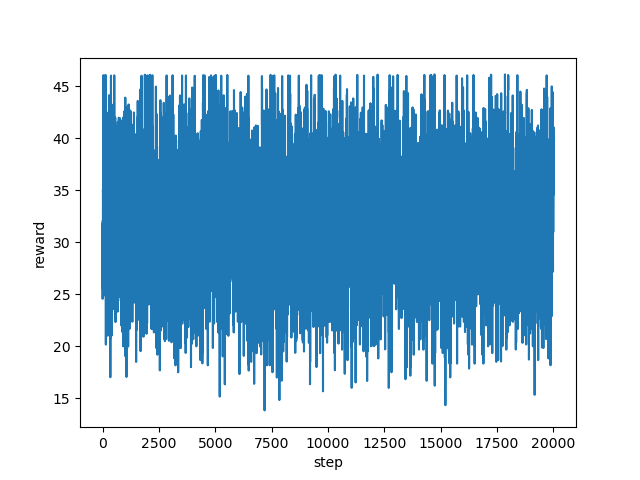

The data file committed next to this chart (first rows):
step, reward
0, 31.76
1, 26.39
2, 25.17
3, 26.17
4, 24.57
5, 26.25
6, 28.26
7, 27.91
8, 28.25
9, 30.2
10, 32.09
11, 30.03
12, 28.51
13, 31.67
14, 25.51
15, 27.19
16, 26.67
17, 30.02
18, 35.1
19, 31.27
20, 31.33
21, 32.53
22, 32.19
23, 34.33
24, 34.72
25, 33.03
26, 34.0
27, 27.33
28, 27.0
29, 30.0
30, 25.42
31, 26.67
32, 30.72
33, 32.1
34, 28.67
35, 38.83
36, 39.27
37, 43.97
38, 46.04
39, 41.14
40, 40.49
41, 43.28
42, 46.05
43, 45.98
44, 37.31
45, 36.09
46, 38.49
47, 36.16
48, 37.22
49, 35.05
50, 30.41
51, 28.74
52, 34.92
53, 36.19
54, 29.21
55, 31.72
56, 30.06
57, 34.85
58, 36.4
59, 31.74
... 19,940 more rows
